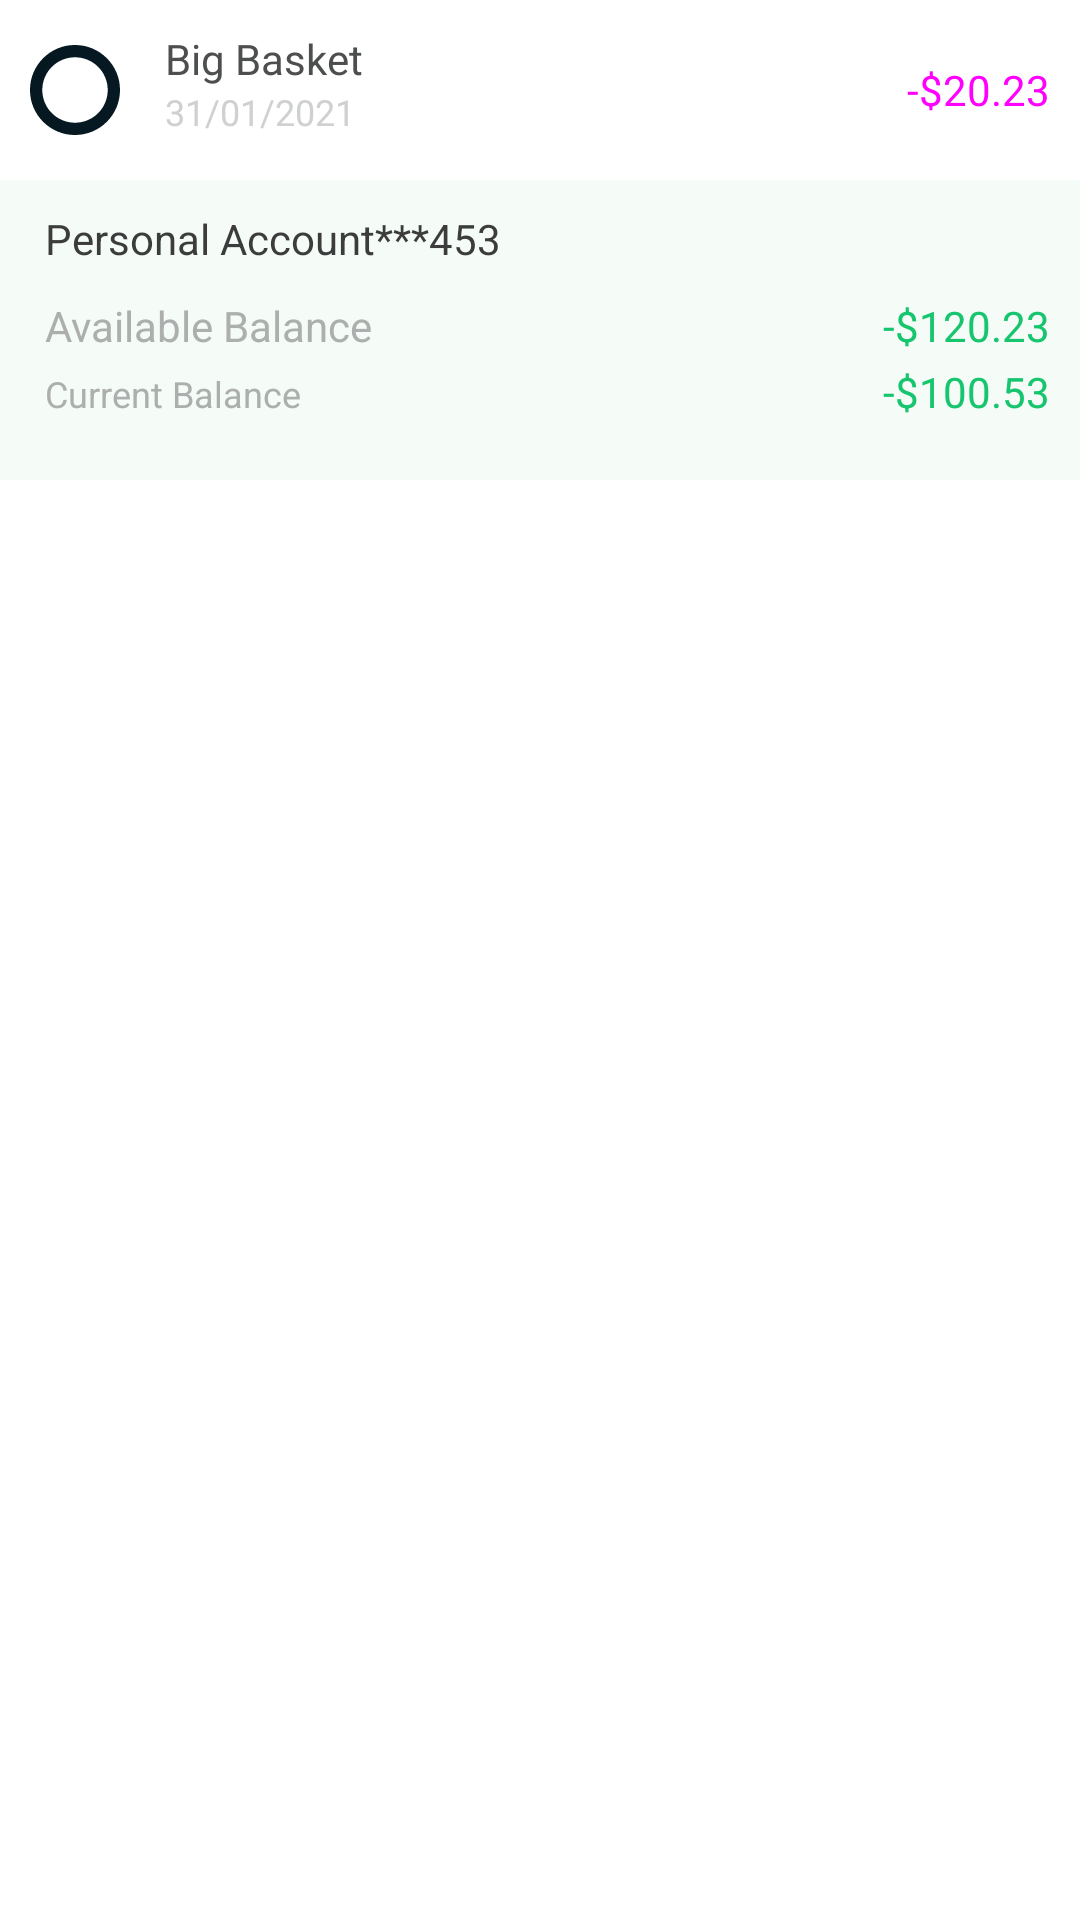

Android layout source for this screen:
<!-- AndroidManifest.xml: application theme Theme.IMobilePOC -->
<!-- res/layout/item2_view.xml -->
<?xml version="1.0" encoding="utf-8"?>
<LinearLayout xmlns:android="http://schemas.android.com/apk/res/android"
    android:layout_width="match_parent"
    android:layout_height="wrap_content"
    android:orientation="vertical">

    <RelativeLayout
        android:layout_width="match_parent"
        android:id="@+id/view1"
        android:layout_height="60dp">

        <ImageView
            android:id="@+id/ic_transection"
            android:layout_width="30dp"
            android:layout_height="30dp"
            android:layout_centerVertical="true"
            android:layout_marginLeft="10dp"
            android:src="@drawable/ic_circumference" />

        <TextView
            android:id="@+id/txt_name"
            android:layout_width="wrap_content"
            android:layout_height="wrap_content"
            android:layout_marginLeft="15dp"
            android:layout_marginTop="10dp"
            android:layout_toRightOf="@+id/ic_transection"
            android:text="Big Basket"
            android:textColor="#4D4E4E"
            android:textSize="14sp" />

        <TextView
            android:id="@+id/txt_date"
            android:layout_width="wrap_content"
            android:layout_height="wrap_content"
            android:layout_below="@+id/txt_name"
            android:layout_marginLeft="15dp"
            android:layout_toRightOf="@+id/ic_transection"
            android:text="31/01/2021"
            android:textColor="#CFD1D0"
            android:textSize="12sp" />

     <TextView
         android:layout_width="wrap_content"
         android:layout_alignParentRight="true"
         android:layout_centerVertical="true"
         android:text="-$20.23"
         android:textColor="#ff00ff"
         android:layout_marginRight="10dp"
         android:layout_height="wrap_content"/>

    </RelativeLayout>

    <RelativeLayout
        android:layout_width="match_parent"
        android:background="#F5FCF8"
        android:id="@+id/view2"
        android:layout_height="100dp">

        <TextView
            android:id="@+id/txt_personalaccount"
            android:layout_width="wrap_content"
            android:layout_height="wrap_content"
            android:layout_marginLeft="15dp"
            android:layout_marginTop="10dp"
            android:text="Personal Account***453"
            android:textColor="#3C3C3C"
            android:textSize="14sp" />

        <TextView
            android:id="@+id/txt_transection"
            android:layout_width="wrap_content"
            android:layout_height="wrap_content"
            android:layout_below="@+id/txt_personalaccount"
            android:layout_marginLeft="15dp"
            android:layout_marginTop="10dp"
            android:text="Available Balance"
            android:textColor="#ACAFAD"
            android:textSize="14sp" />

        <TextView
            android:id="@+id/submessage"
            android:layout_width="wrap_content"
            android:layout_height="wrap_content"
            android:layout_below="@+id/txt_transection"
            android:layout_marginLeft="15dp"
            android:layout_marginTop="5dp"
            android:text="Current Balance"
            android:textColor="#ACAFAD"
            android:textSize="12sp" />

        <TextView
            android:layout_width="wrap_content"
            android:layout_height="wrap_content"
            android:layout_alignBaseline="@+id/txt_transection"
            android:layout_alignParentRight="true"
            android:layout_marginRight="10dp"
            android:text="-$120.23"
            android:textColor="#17C56F" />

        <TextView
            android:layout_width="wrap_content"
            android:layout_height="wrap_content"
            android:layout_alignBaseline="@+id/submessage"
            android:layout_alignParentRight="true"
            android:layout_marginRight="10dp"
            android:text="-$100.53"
            android:textColor="#17C56F" />

    </RelativeLayout>


</LinearLayout>
<!-- resources referenced by this layout -->
<resources>
  <!-- drawable ic_circumference (drawable) -->
  <vector xmlns:android="http://schemas.android.com/apk/res/android"
      android:width="512dp"
      android:height="512dp"
      android:autoMirrored="true"
      android:viewportWidth="512"
      android:viewportHeight="512">
      <path
          android:fillColor="#061922"
          android:pathData="M256.001,512c-68.38,0 -132.667,-26.629 -181.02,-74.981C26.629,388.668 0,324.38 0,256.001c0,-68.38 26.629,-132.667 74.98,-181.02C123.334,26.629 187.619,0 256.001,0c68.379,0 132.667,26.629 181.018,74.981C485.371,123.334 512,187.62 512,256.001s-26.63,132.667 -74.981,181.02S324.38,512 256.001,512zM256.001,69.8C153.329,69.8 69.8,153.329 69.8,256.001s83.529,186.2 186.201,186.2s186.201,-83.529 186.201,-186.2S358.671,69.8 256.001,69.8z" />
      <path
          android:fillAlpha="0.1"
          android:fillColor="#FF000000"
          android:pathData="M121.513,437.019c-48.351,-48.351 -74.98,-112.639 -74.98,-181.019s26.629,-132.667 74.98,-181.018c42.826,-42.826 98.155,-68.592 157.753,-73.927C271.575,0.365 263.816,0 256.001,0c-68.38,0 -132.667,26.629 -181.02,74.981C26.629,123.332 0,187.62 0,255.999s26.629,132.668 74.98,181.019C123.332,485.37 187.619,512 255.999,512c7.816,0 15.575,-0.365 23.267,-1.054C219.668,505.611 164.34,479.844 121.513,437.019z"
          android:strokeAlpha="0.1" />
  </vector>
  <style name="Theme.IMobilePOC" parent="Theme.MaterialComponents.DayNight.DarkActionBar">
          
          <item name="colorPrimary">@color/purple_500</item>
          <item name="colorPrimaryVariant">@color/purple_700</item>
          <item name="colorOnPrimary">@color/white</item>
          
          <item name="colorSecondary">@color/teal_200</item>
          <item name="colorSecondaryVariant">@color/teal_700</item>
          <item name="colorOnSecondary">@color/black</item>
          
          <item name="android:statusBarColor" tools:targetApi="l">?attr/colorPrimaryVariant</item>
          
      </style>
  <!-- not gathered from this repository: default colours our renderer supplied (Android Studio template values) -->
  <color name="purple_500">#FF6200EE</color>
  <color name="purple_700">#FF3700B3</color>
  <color name="teal_200">#FF03DAC5</color>
  <color name="teal_700">#FF018786</color>
  <color name="black">#FF000000</color>
  <color name="white">#FFFFFFFF</color>
</resources>
